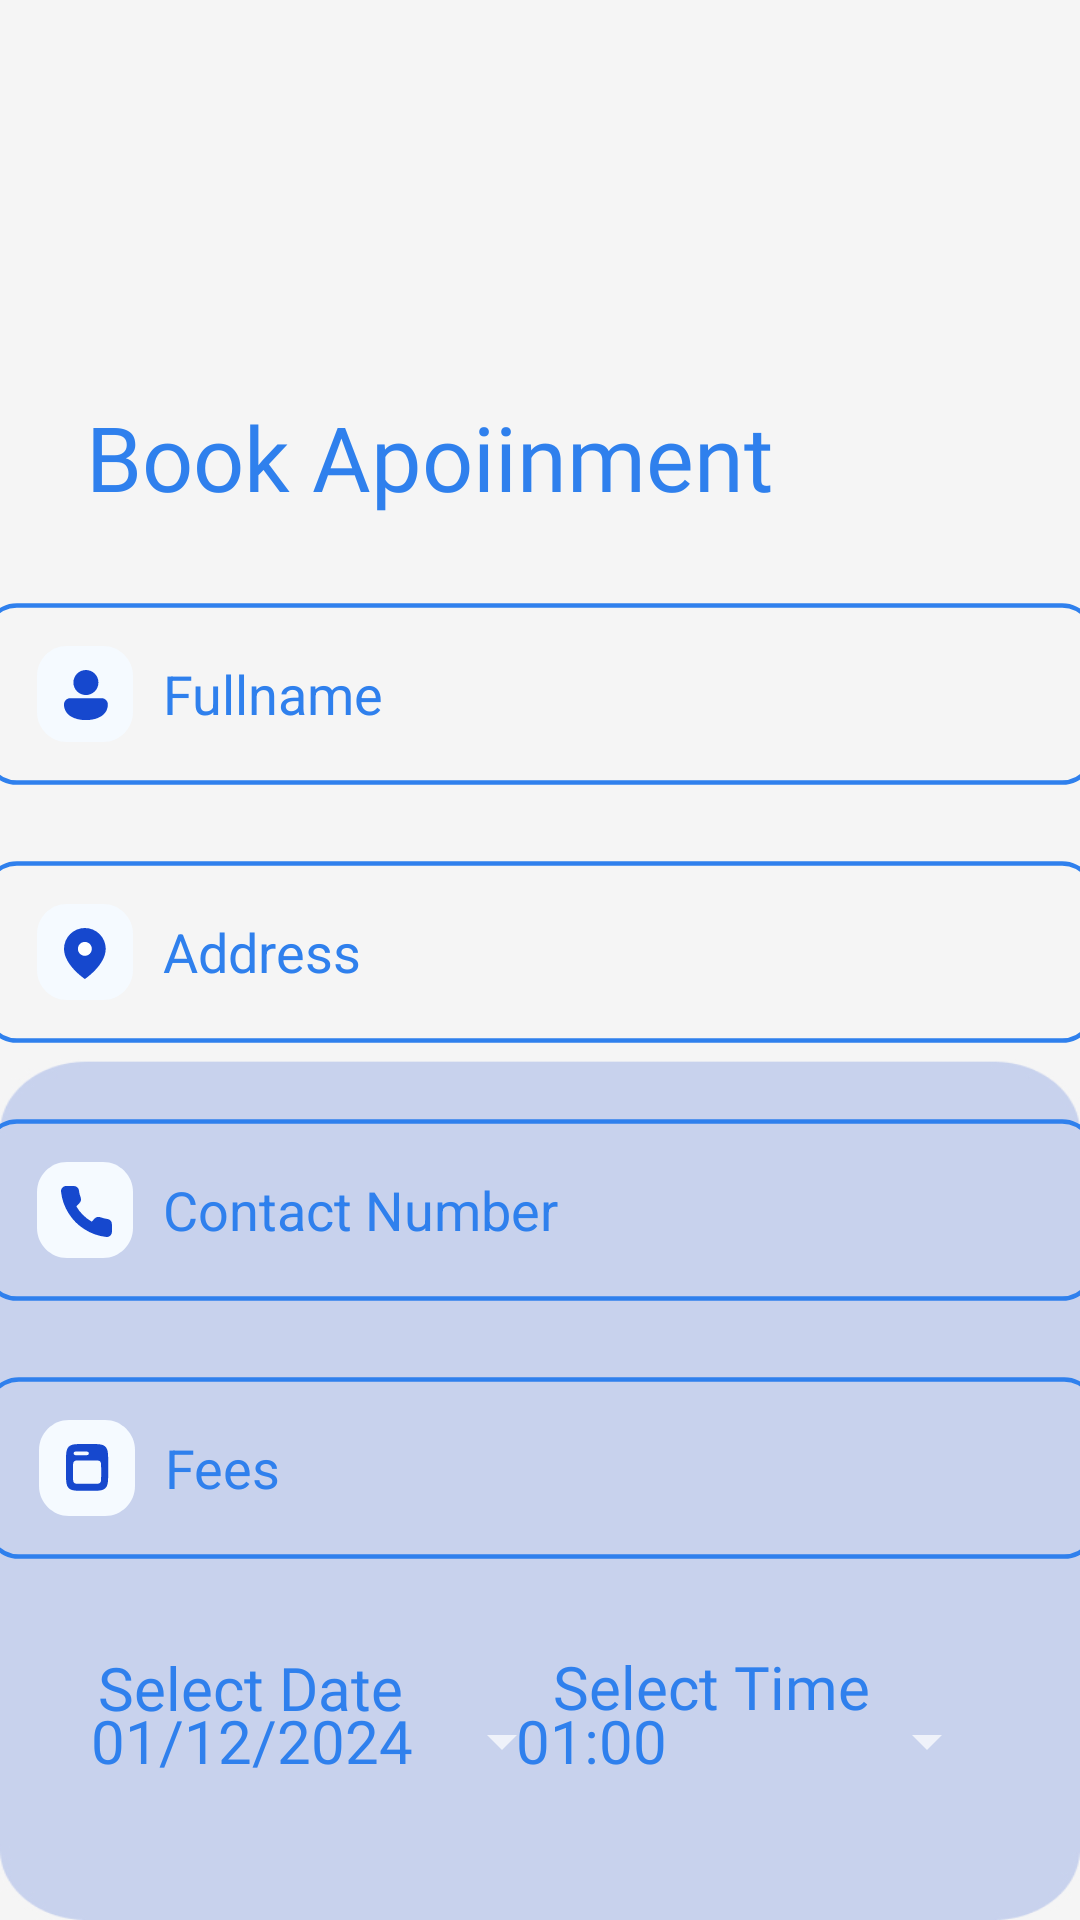

This screen was rendered from an Android layout file. Write that file and the resources it references.
<!-- AndroidManifest.xml: application theme Theme.Sushastho -->
<!-- res/layout/activity_book_appoinment.xml -->
<?xml version="1.0" encoding="utf-8"?>
<androidx.constraintlayout.widget.ConstraintLayout xmlns:android="http://schemas.android.com/apk/res/android"
    xmlns:app="http://schemas.android.com/apk/res-auto"
    xmlns:tools="http://schemas.android.com/tools"
    android:id="@+id/main"
    android:layout_width="match_parent"
    android:layout_height="match_parent"
    android:background="@drawable/backgroundwithbluedock"
    tools:context=".BookAppoinmentActivity">

    <TextView
        android:id="@+id/textViewAppTitle"
        android:layout_width="wrap_content"
        android:layout_height="wrap_content"
        android:layout_marginTop="132dp"
        android:fontFamily="@font/nunito_extrabold"
        android:text="Book Apoiinment"
        android:textColor="@color/Light_blue"
        android:textSize="30sp"
        app:layout_constraintEnd_toEndOf="parent"
        app:layout_constraintHorizontal_bias="0.218"
        app:layout_constraintStart_toStartOf="parent"
        app:layout_constraintTop_toTopOf="parent" />

    <EditText
        android:id="@+id/editTextNumber"
        android:layout_width="375dp"
        android:layout_height="62dp"
        android:layout_marginTop="24dp"
        android:background="@drawable/text_box_shape_blue"
        android:drawableLeft="@drawable/ic_phone_blue"
        android:drawablePadding="10dp"
        android:ems="10"
        android:hint="Contact Number"
        android:paddingLeft="20dp"
        android:paddingTop="10dp"
        android:paddingRight="10dp"
        android:paddingBottom="10dp"
        android:textColor="@color/Light_blue"
        android:textColorHint="@color/Light_blue"
        app:layout_constraintEnd_toEndOf="parent"
        app:layout_constraintHorizontal_bias="0.534"
        app:layout_constraintStart_toStartOf="parent"
        app:layout_constraintTop_toBottomOf="@+id/editTextAdress" />

    <EditText
        android:id="@+id/editTextFees"
        android:layout_width="375dp"
        android:layout_height="62dp"
        android:layout_marginTop="24dp"
        android:background="@drawable/text_box_shape_blue"
        android:drawableLeft="@drawable/ic_fees_blue"
        android:drawablePadding="10dp"
        android:ems="10"
        android:hint="Fees"
        android:paddingLeft="20dp"
        android:paddingTop="10dp"
        android:paddingRight="10dp"
        android:paddingBottom="10dp"
        android:textColor="@color/Light_blue"
        android:textColorHint="@color/Light_blue"
        app:layout_constraintEnd_toEndOf="parent"
        app:layout_constraintHorizontal_bias="0.506"
        app:layout_constraintStart_toStartOf="parent"
        app:layout_constraintTop_toBottomOf="@+id/editTextNumber" />

    <EditText
        android:id="@+id/editTextAdress"
        android:layout_width="375dp"
        android:layout_height="62dp"
        android:layout_marginTop="24dp"
        android:background="@drawable/text_box_shape_blue"
        android:drawableLeft="@drawable/ic_map"
        android:drawablePadding="10dp"
        android:ems="10"
        android:hint="Address"
        android:inputType="textEmailAddress"
        android:paddingLeft="20dp"
        android:paddingTop="10dp"
        android:paddingRight="10dp"
        android:paddingBottom="10dp"
        android:textColor="@color/Light_blue"
        android:textColorHint="@color/Light_blue"
        app:layout_constraintEnd_toEndOf="parent"
        app:layout_constraintHorizontal_bias="0.534"
        app:layout_constraintStart_toStartOf="parent"
        app:layout_constraintTop_toBottomOf="@+id/editTextFullname" />

    <EditText
        android:id="@+id/editTextFullname"
        android:layout_width="375dp"
        android:layout_height="62dp"
        android:layout_marginTop="28dp"
        android:background="@drawable/text_box_shape_blue"
        android:drawableLeft="@drawable/ic_profile_blue"
        android:drawablePadding="10dp"
        android:ems="10"
        android:hint="Fullname"
        android:inputType="text"
        android:paddingLeft="20dp"
        android:paddingTop="10dp"
        android:paddingRight="10dp"
        android:paddingBottom="10dp"
        android:textColor="@color/Light_blue"
        android:textColorHint="@color/Light_blue"
        app:layout_constraintEnd_toEndOf="parent"
        app:layout_constraintHorizontal_bias="0.534"
        app:layout_constraintStart_toStartOf="parent"
        app:layout_constraintTop_toBottomOf="@+id/textViewAppTitle" />

    <TextView
        android:id="@+id/textView4"
        android:layout_width="wrap_content"
        android:layout_height="wrap_content"
        android:fontFamily="@font/nunito"
        android:text="Select Date"
        android:textColor="@color/Light_blue"
        android:textSize="20dp"
        app:layout_constraintBottom_toBottomOf="parent"
        app:layout_constraintEnd_toEndOf="parent"
        app:layout_constraintHorizontal_bias="0.127"
        app:layout_constraintStart_toStartOf="parent"
        app:layout_constraintTop_toBottomOf="@+id/editTextFees"
        app:layout_constraintVertical_bias="0.309"
        tools:ignore="MissingConstraints" />

    <TextView
        android:id="@+id/textView5"
        android:layout_width="wrap_content"
        android:layout_height="wrap_content"
        android:fontFamily="@font/nunito"
        android:text="Select Time"
        android:textColor="@color/Light_blue"
        android:textSize="20dp"
        app:layout_constraintBottom_toBottomOf="parent"
        app:layout_constraintEnd_toEndOf="parent"
        app:layout_constraintHorizontal_bias="0.725"
        app:layout_constraintStart_toStartOf="parent"
        app:layout_constraintTop_toBottomOf="@+id/editTextFees"
        app:layout_constraintVertical_bias="0.307"
        tools:ignore="MissingConstraints" />

    <Button
        android:id="@+id/buttonAppTime"
        style="?android:spinnerStyle"
        android:layout_width="161dp"
        android:layout_height="60dp"
        android:fontFamily="@font/rubik"
        android:text="01:00"
        android:textColor="@color/Light_blue"
        android:textSize="20dp"
        app:layout_constraintBottom_toBottomOf="parent"
        app:layout_constraintEnd_toEndOf="parent"
        app:layout_constraintHorizontal_bias="0.864"
        app:layout_constraintStart_toStartOf="parent"
        app:layout_constraintTop_toBottomOf="@+id/editTextFees"
        app:layout_constraintVertical_bias="0.501" />

    <Button
        android:id="@+id/buttonAppDate"
        style="?android:spinnerStyle"
        android:layout_width="161dp"
        android:layout_height="60dp"
        android:fontFamily="@font/rubik"
        android:text="01/12/2024"
        android:textColor="@color/Light_blue"
        android:textSize="20dp"
        app:layout_constraintBottom_toBottomOf="parent"
        app:layout_constraintEnd_toEndOf="parent"
        app:layout_constraintHorizontal_bias="0.153"
        app:layout_constraintStart_toStartOf="parent"
        app:layout_constraintTop_toBottomOf="@+id/editTextFees"
        app:layout_constraintVertical_bias="0.501" />

    <Button
        android:id="@+id/buttonMakeAppointment"
        android:layout_width="370dp"
        android:layout_height="65dp"
        android:layout_marginTop="327dp"
        android:background="@drawable/btn_make_appoinment"
        android:text=""
        android:textColor="@color/white"
        android:textColorLink="@color/white"
        app:layout_constraintBottom_toBottomOf="parent"
        app:layout_constraintEnd_toEndOf="parent"
        app:layout_constraintStart_toStartOf="parent"
        app:layout_constraintTop_toBottomOf="@+id/editTextFees"
        app:layout_constraintVertical_bias="0.0"
        app:strokeColor="@color/white"
        tools:ignore="MissingConstraints" />

</androidx.constraintlayout.widget.ConstraintLayout>
<!-- resources referenced by this layout -->
<resources>
  <color name="Light_blue">#2F80ED</color>
  <color name="white">#FFFFFFFF</color>
  <!-- drawable ic_fees_blue (drawable) -->
  <vector xmlns:android="http://schemas.android.com/apk/res/android"
      android:width="32dp"
      android:height="32dp"
      android:viewportWidth="32"
      android:viewportHeight="32">
      <path
          android:fillColor="#FFF5FAFF"
          android:pathData="M0 10c0-5.52 4.48-10 10-10h12c5.52 0 10 4.48 10 10v12c0 5.52-4.48 10-10 10h-12c-5.52 0-10-4.48-10-10z"/>
      <path
          android:fillColor="#FF1648CE"
          android:fillType="evenOdd"
          android:pathData="M9 14.25C9 11.3 9 9.83 9.91 8.9 10.83 8 12.31 8 15.25 8h1.56c2.94 0 4.42 0 5.33 0.91 0.92 0.92 0.92 2.4 0.92 5.34v3.12c0 2.95 0 4.42-0.92 5.33-0.91 0.92-2.39 0.92-5.33 0.92h-1.56c-2.95 0-4.42 0-5.34-0.92C9 21.8 9 20.32 9 17.37v-3.12Zm2.34 1.56c0-1.1 0-1.66 0.35-2 0.34-0.34 0.9-0.34 2-0.34h4.68c1.1 0 1.66 0 2 0.34 0.34 0.34 0.34 0.9 0.34 2v3.12c0 1.1 0 1.66-0.34 2-0.34 0.35-0.9 0.35-2 0.35H13.7c-1.1 0-1.66 0-2-0.35-0.35-0.34-0.35-0.9-0.35-2v-3.12Zm0.78-5.27c-0.32 0-0.58 0.26-0.58 0.58 0 0.33 0.26 0.59 0.58 0.59h3.9c0.33 0 0.6-0.26 0.6-0.59 0-0.32-0.27-0.58-0.6-0.58h-3.9Z"/>
  </vector>
  <!-- drawable ic_map (drawable) -->
  <vector xmlns:android="http://schemas.android.com/apk/res/android"
      android:width="32dp"
      android:height="32dp"
      android:viewportWidth="32"
      android:viewportHeight="32">
      <path
          android:fillColor="#FFF5FAFF"
          android:pathData="M0 10c0-5.52 4.48-10 10-10h12c5.52 0 10 4.48 10 10v12c0 5.52-4.48 10-10 10h-12c-5.52 0-10-4.48-10-10z"/>
      <path
          android:fillColor="#FF1648CE"
          android:pathData="M22.9 14.95c0 5.41-6.95 10.05-6.95 10.05S9 20.36 9 14.95c0-1.84 0.73-3.6 2.04-4.91C12.34 8.74 14.1 8 15.95 8c1.85 0 3.62 0.73 4.92 2.04 1.3 1.3 2.04 3.07 2.04 4.91Z"/>
      <path
          android:fillColor="#FFFFFFFF"
          android:pathData="M15.95 17.27c1.28 0 2.32-1.04 2.32-2.32 0-1.28-1.04-2.31-2.32-2.31-1.28 0-2.31 1.03-2.31 2.31 0 1.29 1.03 2.32 2.31 2.32Z"/>
  </vector>
  <!-- drawable ic_profile_blue (drawable) -->
  <vector xmlns:android="http://schemas.android.com/apk/res/android"
      android:width="32dp"
      android:height="32dp"
      android:viewportWidth="32"
      android:viewportHeight="32">
      <path
          android:fillColor="#FFF5FAFF"
          android:pathData="M0 10c0-5.52 4.48-10 10-10h12c5.52 0 10 4.48 10 10v12c0 5.52-4.48 10-10 10h-12c-5.52 0-10-4.48-10-10z"/>
      <path
          android:fillColor="#FF1648CE"
          android:pathData="M16.3 8c-1.1 0-2.16 0.44-2.95 1.22-0.78 0.79-1.22 1.85-1.22 2.96 0 1.1 0.44 2.16 1.22 2.95 0.79 0.78 1.85 1.22 2.96 1.22 1.1 0 2.17-0.44 2.95-1.22 0.78-0.79 1.22-1.85 1.22-2.96 0-1.1-0.44-2.16-1.22-2.95C18.48 8.44 17.4 8 16.3 8Zm-5.2 9.4c-0.28 0-0.55 0.05-0.8 0.15-0.26 0.1-0.49 0.26-0.68 0.45-0.2 0.2-0.35 0.43-0.46 0.68C9.06 18.93 9 19.21 9 19.48c0 1.77 0.87 3.1 2.23 3.96 1.34 0.86 3.14 1.26 5.08 1.26 1.93 0 3.74-0.4 5.07-1.26 1.36-0.86 2.23-2.2 2.23-3.96 0-0.55-0.22-1.08-0.6-1.47-0.4-0.4-0.93-0.62-1.49-0.62H11.1Z"/>
  </vector>
  <!-- drawable text_box_shape_blue (drawable) -->
  <vector xmlns:android="http://schemas.android.com/apk/res/android"
      android:width="311dp"
      android:height="42dp"
      android:viewportWidth="311"
      android:viewportHeight="42">
      <path
          android:strokeColor="#FF2F80ED"
          android:strokeWidth="1"
          android:pathData="M1 11c0-5.52 4.48-10 10-10h289c5.52 0 10 4.48 10 10v20c0 5.52-4.48 10-10 10h-289c-5.52 0-10-4.48-10-10z"/>
  </vector>
  <style name="Theme.Sushastho" parent="Base.Theme.Sushastho" />
  <style name="Base.Theme.Sushastho" parent="Theme.AppCompat.NoActionBar">
          
          
      </style>
</resources>
